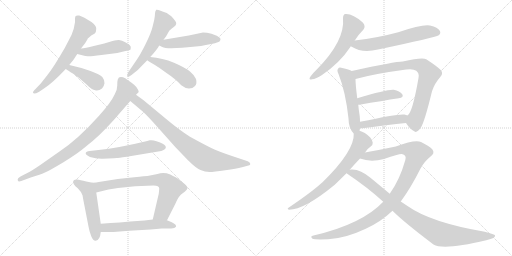
t = 0.00 s
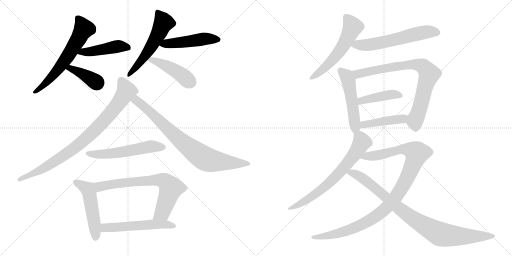
t = 3.16 s
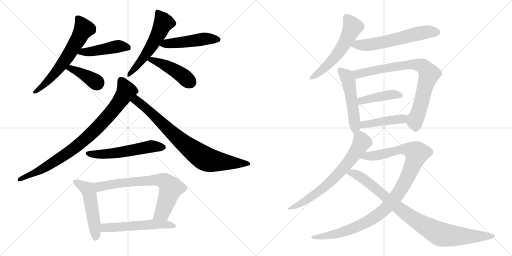
t = 6.33 s
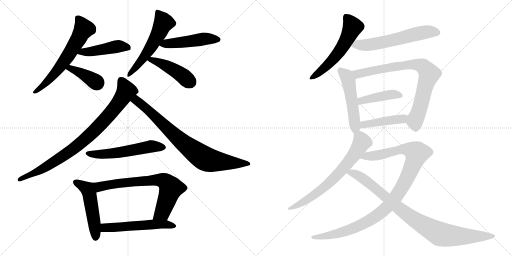
t = 9.49 s
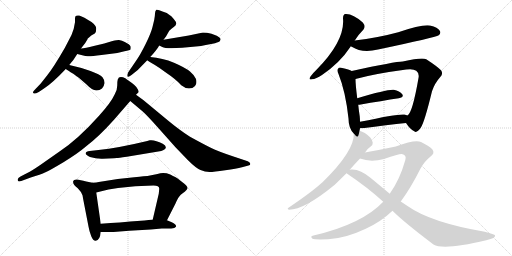
t = 12.65 s
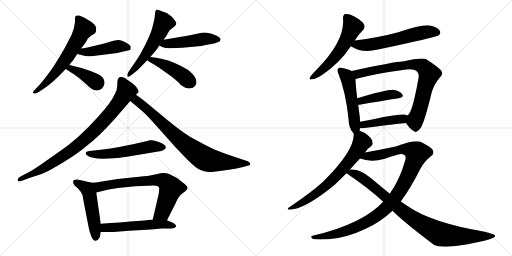
t = 15.81 s

The animated SVG that drew these frames (rendered in a browser with its animation timeline set to each time). Animation: 21 CSS @keyframes rules; one cycle of 15.81 s.

<svg version="1.1" viewBox="0 0 2048 1024" xmlns="http://www.w3.org/2000/svg">
  <g stroke="lightgray" stroke-dasharray="1,1" stroke-width="1" transform="scale(4, 4)">
    <line x1="0" y1="0" x2="256" y2="256"></line>
    <line x1="256" y1="0" x2="0" y2="256"></line>
    <line x1="128" y1="0" x2="128" y2="256"></line>
    <line x1="0" y1="128" x2="256" y2="128"></line>
    <line x1="256" y1="0" x2="512" y2="256"></line>
    <line x1="512" y1="0" x2="256" y2="256"></line>
    <line x1="384" y1="0" x2="384" y2="256"></line>
    <line x1="256" y1="128" x2="512" y2="128"></line>
  </g>
<g transform="scale(1, -1) translate(0, -850)">
   <style type="text/css">
    @keyframes keyframes0 {
      from {
       stroke: black;
       stroke-dashoffset: 629;
       stroke-width: 128;
       }
       67% {
       animation-timing-function: step-end;
       stroke: black;
       stroke-dashoffset: 0;
       stroke-width: 128;
       }
       to {
       stroke: black;
       stroke-width: 1024;
       }
       }
       #make-me-a-hanzi-animation-0 {
         animation: keyframes0 0.761882s both;
         animation-delay: 0.000000s;
         animation-timing-function: linear;
       }
    @keyframes keyframes1 {
      from {
       stroke: black;
       stroke-dashoffset: 457;
       stroke-width: 128;
       }
       60% {
       animation-timing-function: step-end;
       stroke: black;
       stroke-dashoffset: 0;
       stroke-width: 128;
       }
       to {
       stroke: black;
       stroke-width: 1024;
       }
       }
       #make-me-a-hanzi-animation-1 {
         animation: keyframes1 0.621908s both;
         animation-delay: 0.761882s;
         animation-timing-function: linear;
       }
    @keyframes keyframes2 {
      from {
       stroke: black;
       stroke-dashoffset: 393;
       stroke-width: 128;
       }
       56% {
       animation-timing-function: step-end;
       stroke: black;
       stroke-dashoffset: 0;
       stroke-width: 128;
       }
       to {
       stroke: black;
       stroke-width: 1024;
       }
       }
       #make-me-a-hanzi-animation-2 {
         animation: keyframes2 0.569824s both;
         animation-delay: 1.383789s;
         animation-timing-function: linear;
       }
    @keyframes keyframes3 {
      from {
       stroke: black;
       stroke-dashoffset: 560;
       stroke-width: 128;
       }
       65% {
       animation-timing-function: step-end;
       stroke: black;
       stroke-dashoffset: 0;
       stroke-width: 128;
       }
       to {
       stroke: black;
       stroke-width: 1024;
       }
       }
       #make-me-a-hanzi-animation-3 {
         animation: keyframes3 0.705729s both;
         animation-delay: 1.953613s;
         animation-timing-function: linear;
       }
    @keyframes keyframes4 {
      from {
       stroke: black;
       stroke-dashoffset: 485;
       stroke-width: 128;
       }
       61% {
       animation-timing-function: step-end;
       stroke: black;
       stroke-dashoffset: 0;
       stroke-width: 128;
       }
       to {
       stroke: black;
       stroke-width: 1024;
       }
       }
       #make-me-a-hanzi-animation-4 {
         animation: keyframes4 0.644694s both;
         animation-delay: 2.659342s;
         animation-timing-function: linear;
       }
    @keyframes keyframes5 {
      from {
       stroke: black;
       stroke-dashoffset: 449;
       stroke-width: 128;
       }
       59% {
       animation-timing-function: step-end;
       stroke: black;
       stroke-dashoffset: 0;
       stroke-width: 128;
       }
       to {
       stroke: black;
       stroke-width: 1024;
       }
       }
       #make-me-a-hanzi-animation-5 {
         animation: keyframes5 0.615397s both;
         animation-delay: 3.304036s;
         animation-timing-function: linear;
       }
    @keyframes keyframes6 {
      from {
       stroke: black;
       stroke-dashoffset: 867;
       stroke-width: 128;
       }
       74% {
       animation-timing-function: step-end;
       stroke: black;
       stroke-dashoffset: 0;
       stroke-width: 128;
       }
       to {
       stroke: black;
       stroke-width: 1024;
       }
       }
       #make-me-a-hanzi-animation-6 {
         animation: keyframes6 0.955566s both;
         animation-delay: 3.919434s;
         animation-timing-function: linear;
       }
    @keyframes keyframes7 {
      from {
       stroke: black;
       stroke-dashoffset: 807;
       stroke-width: 128;
       }
       72% {
       animation-timing-function: step-end;
       stroke: black;
       stroke-dashoffset: 0;
       stroke-width: 128;
       }
       to {
       stroke: black;
       stroke-width: 1024;
       }
       }
       #make-me-a-hanzi-animation-7 {
         animation: keyframes7 0.906738s both;
         animation-delay: 4.875000s;
         animation-timing-function: linear;
       }
    @keyframes keyframes8 {
      from {
       stroke: black;
       stroke-dashoffset: 562;
       stroke-width: 128;
       }
       65% {
       animation-timing-function: step-end;
       stroke: black;
       stroke-dashoffset: 0;
       stroke-width: 128;
       }
       to {
       stroke: black;
       stroke-width: 1024;
       }
       }
       #make-me-a-hanzi-animation-8 {
         animation: keyframes8 0.707357s both;
         animation-delay: 5.781738s;
         animation-timing-function: linear;
       }
    @keyframes keyframes9 {
      from {
       stroke: black;
       stroke-dashoffset: 507;
       stroke-width: 128;
       }
       62% {
       animation-timing-function: step-end;
       stroke: black;
       stroke-dashoffset: 0;
       stroke-width: 128;
       }
       to {
       stroke: black;
       stroke-width: 1024;
       }
       }
       #make-me-a-hanzi-animation-9 {
         animation: keyframes9 0.662598s both;
         animation-delay: 6.489095s;
         animation-timing-function: linear;
       }
    @keyframes keyframes10 {
      from {
       stroke: black;
       stroke-dashoffset: 721;
       stroke-width: 128;
       }
       70% {
       animation-timing-function: step-end;
       stroke: black;
       stroke-dashoffset: 0;
       stroke-width: 128;
       }
       to {
       stroke: black;
       stroke-width: 1024;
       }
       }
       #make-me-a-hanzi-animation-10 {
         animation: keyframes10 0.836751s both;
         animation-delay: 7.151693s;
         animation-timing-function: linear;
       }
    @keyframes keyframes11 {
      from {
       stroke: black;
       stroke-dashoffset: 548;
       stroke-width: 128;
       }
       64% {
       animation-timing-function: step-end;
       stroke: black;
       stroke-dashoffset: 0;
       stroke-width: 128;
       }
       to {
       stroke: black;
       stroke-width: 1024;
       }
       }
       #make-me-a-hanzi-animation-11 {
         animation: keyframes11 0.695964s both;
         animation-delay: 7.988444s;
         animation-timing-function: linear;
       }
    @keyframes keyframes12 {
      from {
       stroke: black;
       stroke-dashoffset: 561;
       stroke-width: 128;
       }
       65% {
       animation-timing-function: step-end;
       stroke: black;
       stroke-dashoffset: 0;
       stroke-width: 128;
       }
       to {
       stroke: black;
       stroke-width: 1024;
       }
       }
       #make-me-a-hanzi-animation-12 {
         animation: keyframes12 0.706543s both;
         animation-delay: 8.684408s;
         animation-timing-function: linear;
       }
    @keyframes keyframes13 {
      from {
       stroke: black;
       stroke-dashoffset: 602;
       stroke-width: 128;
       }
       66% {
       animation-timing-function: step-end;
       stroke: black;
       stroke-dashoffset: 0;
       stroke-width: 128;
       }
       to {
       stroke: black;
       stroke-width: 1024;
       }
       }
       #make-me-a-hanzi-animation-13 {
         animation: keyframes13 0.739909s both;
         animation-delay: 9.390951s;
         animation-timing-function: linear;
       }
    @keyframes keyframes14 {
      from {
       stroke: black;
       stroke-dashoffset: 511;
       stroke-width: 128;
       }
       62% {
       animation-timing-function: step-end;
       stroke: black;
       stroke-dashoffset: 0;
       stroke-width: 128;
       }
       to {
       stroke: black;
       stroke-width: 1024;
       }
       }
       #make-me-a-hanzi-animation-14 {
         animation: keyframes14 0.665853s both;
         animation-delay: 10.130859s;
         animation-timing-function: linear;
       }
    @keyframes keyframes15 {
      from {
       stroke: black;
       stroke-dashoffset: 795;
       stroke-width: 128;
       }
       72% {
       animation-timing-function: step-end;
       stroke: black;
       stroke-dashoffset: 0;
       stroke-width: 128;
       }
       to {
       stroke: black;
       stroke-width: 1024;
       }
       }
       #make-me-a-hanzi-animation-15 {
         animation: keyframes15 0.896973s both;
         animation-delay: 10.796712s;
         animation-timing-function: linear;
       }
    @keyframes keyframes16 {
      from {
       stroke: black;
       stroke-dashoffset: 425;
       stroke-width: 128;
       }
       58% {
       animation-timing-function: step-end;
       stroke: black;
       stroke-dashoffset: 0;
       stroke-width: 128;
       }
       to {
       stroke: black;
       stroke-width: 1024;
       }
       }
       #make-me-a-hanzi-animation-16 {
         animation: keyframes16 0.595866s both;
         animation-delay: 11.693685s;
         animation-timing-function: linear;
       }
    @keyframes keyframes17 {
      from {
       stroke: black;
       stroke-dashoffset: 438;
       stroke-width: 128;
       }
       59% {
       animation-timing-function: step-end;
       stroke: black;
       stroke-dashoffset: 0;
       stroke-width: 128;
       }
       to {
       stroke: black;
       stroke-width: 1024;
       }
       }
       #make-me-a-hanzi-animation-17 {
         animation: keyframes17 0.606445s both;
         animation-delay: 12.289551s;
         animation-timing-function: linear;
       }
    @keyframes keyframes18 {
      from {
       stroke: black;
       stroke-dashoffset: 692;
       stroke-width: 128;
       }
       69% {
       animation-timing-function: step-end;
       stroke: black;
       stroke-dashoffset: 0;
       stroke-width: 128;
       }
       to {
       stroke: black;
       stroke-width: 1024;
       }
       }
       #make-me-a-hanzi-animation-18 {
         animation: keyframes18 0.813151s both;
         animation-delay: 12.895996s;
         animation-timing-function: linear;
       }
    @keyframes keyframes19 {
      from {
       stroke: black;
       stroke-dashoffset: 1054;
       stroke-width: 128;
       }
       77% {
       animation-timing-function: step-end;
       stroke: black;
       stroke-dashoffset: 0;
       stroke-width: 128;
       }
       to {
       stroke: black;
       stroke-width: 1024;
       }
       }
       #make-me-a-hanzi-animation-19 {
         animation: keyframes19 1.107747s both;
         animation-delay: 13.709147s;
         animation-timing-function: linear;
       }
    @keyframes keyframes20 {
      from {
       stroke: black;
       stroke-dashoffset: 915;
       stroke-width: 128;
       }
       75% {
       animation-timing-function: step-end;
       stroke: black;
       stroke-dashoffset: 0;
       stroke-width: 128;
       }
       to {
       stroke: black;
       stroke-width: 1024;
       }
       }
       #make-me-a-hanzi-animation-20 {
         animation: keyframes20 0.994629s both;
         animation-delay: 14.816895s;
         animation-timing-function: linear;
       }
</style>
<path d="M 277 590 Q 291 607 294 611 L 309 634 L 324 656 L 341 678 Q 344 683 347 688 Q 350 693 351 696 Q 354 699 365 708 L 379 716 Q 385 722 385 735 Q 385 748 366 762 Q 334 783 317 788 Q 304 789 303 786 Q 300 784 300 775 L 300 761 Q 297 736 286 710 L 259 658 Q 214 580 189 549 L 163 516 L 142 494 Q 130 482 132 480 Q 134 471 155 482 L 176 496 Q 208 516 263 574 L 277 590 Z" fill="lightgray"></path> 
<path d="M 309 634 L 333 628 Q 341 625 351 625 Q 361 624 406 630 L 469 638 L 498 645 Q 520 649 522 652 Q 523 655 523 663 Q 521 668 515 673 Q 497 684 488 687 Q 478 689 476 690 Q 473 691 450 686 L 417 676 L 375 666 Q 341 658 324 656 C 294 652 280 641 309 634 Z" fill="lightgray"></path> 
<path d="M 263 574 Q 270 569 293 555 Q 316 540 343 515 Q 369 489 381 489 Q 395 486 408 496 Q 416 504 418 517 Q 419 529 410 541 Q 400 552 362 566 Q 324 580 277 590 C 248 596 238 591 263 574 Z" fill="lightgray"></path> 
<path d="M 654 691 L 664 704 L 677 727 Q 686 736 695 742 Q 704 748 705 755 Q 706 762 695 774.5 Q 684 787 678 790 L 667 798 L 650 804 Q 632 813 625 811 Q 620 804 620 796.5 Q 620 789 617 771 L 610 742 Q 604 717 582 673 Q 560 629 547 611 L 513 561 Q 507 550 510 544.5 Q 513 539 526 550 L 551 570 L 589 609 L 601 622 Q 627 650 637 668 L 654 691 Z" fill="lightgray"></path> 
<path d="M 755 708 L 654 691 C 624 686 610 681 637 668 L 649 662 Q 663 654 729 659 L 783 664 Q 805 666 823 670 L 850 675 Q 872 680 878 684 Q 883 690 882 695 Q 881 700 867 707 L 846 715 Q 827 720 812 720 L 755 708 Z" fill="lightgray"></path> 
<path d="M 589 609 Q 595 605 618 591 Q 641 577 659 563 Q 705 532 725 509 Q 741 496 756 496 Q 771 496 780 506 Q 789 515 784 534 Q 778 549 760 564 Q 742 579 696 599 Q 650 618 601 622 C 571 625 564 625 589 609 Z" fill="lightgray"></path> 
<path d="M 544 471 L 553 480 Q 557 481 551 493 Q 547 506 512 529 Q 505 534 503 536 Q 476 549 471 532 Q 469 526 469 508 Q 469 490 459 473 Q 444 440 397 388 Q 311 292 238 244 L 161 190 Q 121 163 113 160 L 82 144 Q 69 137 71 129 Q 73 121 85 126 L 123 140 Q 163 152 182 161 Q 201 170 255.5 202.5 Q 310 235 346 266 Q 396 304 456 371 L 521 446 L 544 471 Z" fill="lightgray"></path> 
<path d="M 521 446 L 571 404 Q 590 387 636 335 L 701 262 L 751 210 Q 784 177 802 170 Q 820 162 838 162 Q 855 162 901 169 Q 946 176 968 181 L 994 188 Q 1002 189 1001 195 Q 1001 201 991 205 L 931 225 Q 871 245 841 260 Q 811 275 760 303 Q 719 329 672 368 L 573 450 L 544 471 C 520 489 498 465 521 446 Z" fill="lightgray"></path> 
<path d="M 456 217 L 467 218 Q 472 218 507 223 L 645 246 Q 661 251 663 259 Q 665 267 651 275 Q 619 292 599 289 L 589 286 Q 473 258 394 250 L 359 246 Q 344 245 343 238 Q 340 232 360 222 Q 385 214 411 215 L 456 217 Z" fill="lightgray"></path> 
<path d="M 370 119 L 345 124 Q 320 130 308 132 Q 295 133 293 126 Q 289 114 311 97 Q 326 82 330 69 L 333 52 L 354 -56 Q 357 -75 365 -95 Q 373 -114 383 -113 Q 400 -111 403 -78 L 403 -45 L 385 80 C 381 110 380 117 370 119 Z" fill="lightgray"></path> 
<path d="M 668 -31 L 702 36 Q 713 62 723 71 Q 733 79 739 83 Q 749 93 750 97 Q 751 101 744 109 Q 737 117 727 123 L 712 135 Q 705 140 681 152 Q 655 162 630 154 L 590 146 Q 584 146 537 141 L 471 134 L 395 122 Q 387 120 370 119 C 340 116 356 73 385 80 L 434 92 L 472 98 Q 539 108 614 108 Q 637 108 637 95 L 635 75 L 611 -28 C 604 -57 654 -58 668 -31 Z" fill="lightgray"></path> 
<path d="M 403 -78 L 454 -78 L 517 -73 L 603 -68 L 647 -64 L 685 -64 Q 700 -64 704 -57 Q 707 -48 687 -39 L 668 -31 L 611 -28 L 578 -32 L 521 -36 L 479 -40 Q 444 -42 403 -45 C 373 -47 373 -78 403 -78 Z" fill="lightgray"></path> 
<path d="M 1419 688 Q 1435 713 1454 732 Q 1464 745 1451 760 Q 1411 796 1382 794 Q 1372 793 1372 777 Q 1381 687 1266 571 Q 1250 556 1242 544 Q 1232 529 1248 533 Q 1264 534 1288 550 Q 1360 599 1402 663 Q 1402 664 1403 665 L 1419 688 Z" fill="lightgray"></path> 
<path d="M 1403 665 Q 1404 665 1407 663 Q 1449 636 1512 652 Q 1741 700 1755 709 Q 1765 718 1759 727 Q 1752 740 1720 748 Q 1690 754 1593 721 Q 1512 699 1419 688 C 1389 684 1377 680 1403 665 Z" fill="lightgray"></path> 
<path d="M 1438 327 Q 1439 331 1440 337 L 1440 363 Q 1440 373 1439 384 Q 1435 409 1433 431 L 1429 457 Q 1422 512 1422 534 C 1421 559 1421 559 1407 566 Q 1397 572 1369 578 Q 1356 582 1353 576 Q 1346 570 1354 554 Q 1382 485 1394 376 Q 1394 337 1415 316 C 1432 297 1432 298 1438 327 Z" fill="lightgray"></path> 
<path d="M 1624 358 Q 1640 333 1657 325 Q 1667 316 1683 339 Q 1698 361 1728 485 Q 1738 516 1761 542 Q 1774 555 1764 569 Q 1748 585 1705 613 Q 1689 622 1611 604 Q 1581 604 1407 566 C 1378 560 1393 526 1422 534 Q 1497 555 1625 572 Q 1653 576 1665 567 Q 1678 557 1674 538 Q 1650 399 1630 388 C 1616 369 1616 369 1624 358 Z" fill="lightgray"></path> 
<path d="M 1433 431 L 1438 431 Q 1529 447 1595 457 Q 1617 461 1609 473 Q 1599 486 1575 491 Q 1551 494 1429 457 C 1400 448 1403 430 1433 431 Z" fill="lightgray"></path> 
<path d="M 1440 337 L 1450 337 Q 1550 350 1624 358 C 1654 361 1658 376 1630 388 Q 1624 391 1618 392 Q 1596 396 1440 363 C 1411 357 1410 337 1440 337 Z" fill="lightgray"></path> 
<path d="M 1460 240 Q 1469 255 1484 265 Q 1491 269 1491 279 Q 1491 288 1481 300 Q 1459 322 1438 327 C 1416 335 1416 335 1415 316 Q 1419 247 1289 120 Q 1286 119 1284 116 Q 1247 82 1154 19 Q 1147 15 1156 11 Q 1217 11 1339 111 L 1386 157 L 1399 171 Q 1417 192 1440 216 L 1460 240 Z" fill="lightgray"></path> 
<path d="M 1603 44 Q 1643 98 1681 174 Q 1697 204 1720 222 Q 1742 237 1729 253 Q 1716 266 1684 282 Q 1659 292 1583 264 Q 1496 246 1460 240 C 1430 235 1411 224 1440 216 Q 1482 200 1536 214 Q 1597 235 1607 234 Q 1628 231 1621 209 Q 1599 131 1559 75 L 1533 43 Q 1448 -47 1254 -92 Q 1238 -95 1250 -105 Q 1257 -109 1313 -107 Q 1383 -103 1463 -65 Q 1524 -37 1570 7 L 1603 44 Z" fill="lightgray"></path> 
<path d="M 1570 7 Q 1616 -39 1734 -128 Q 1774 -152 1945 -111 Q 1985 -102 1980 -91 Q 1979 -87 1939 -77 Q 1723 -40 1630 26 L 1603 44 L 1559 75 L 1483 138 Q 1440 175 1404 172 Q 1401 172 1399 171 C 1369 170 1367 170 1386 157 Q 1471 100 1533 43 L 1570 7 Z" fill="lightgray"></path> 
      <clipPath id="make-me-a-hanzi-clip-0">
      <path d="M 277 590 Q 291 607 294 611 L 309 634 L 324 656 L 341 678 Q 344 683 347 688 Q 350 693 351 696 Q 354 699 365 708 L 379 716 Q 385 722 385 735 Q 385 748 366 762 Q 334 783 317 788 Q 304 789 303 786 Q 300 784 300 775 L 300 761 Q 297 736 286 710 L 259 658 Q 214 580 189 549 L 163 516 L 142 494 Q 130 482 132 480 Q 134 471 155 482 L 176 496 Q 208 516 263 574 L 277 590 Z" fill="lightgray"></path>
      </clipPath>
      <path clip-path="url(#make-me-a-hanzi-clip-0)" d="M 311 778 L 334 733 L 317 699 L 229 568 L 174 509 L 137 481 " fill="none" id="make-me-a-hanzi-animation-0" stroke-dasharray="501 1002" stroke-linecap="round"></path>

      <clipPath id="make-me-a-hanzi-clip-1">
      <path d="M 309 634 L 333 628 Q 341 625 351 625 Q 361 624 406 630 L 469 638 L 498 645 Q 520 649 522 652 Q 523 655 523 663 Q 521 668 515 673 Q 497 684 488 687 Q 478 689 476 690 Q 473 691 450 686 L 417 676 L 375 666 Q 341 658 324 656 C 294 652 280 641 309 634 Z" fill="lightgray"></path>
      </clipPath>
      <path clip-path="url(#make-me-a-hanzi-clip-1)" d="M 316 637 L 464 664 L 514 659 " fill="none" id="make-me-a-hanzi-animation-1" stroke-dasharray="329 658" stroke-linecap="round"></path>

      <clipPath id="make-me-a-hanzi-clip-2">
      <path d="M 263 574 Q 270 569 293 555 Q 316 540 343 515 Q 369 489 381 489 Q 395 486 408 496 Q 416 504 418 517 Q 419 529 410 541 Q 400 552 362 566 Q 324 580 277 590 C 248 596 238 591 263 574 Z" fill="lightgray"></path>
      </clipPath>
      <path clip-path="url(#make-me-a-hanzi-clip-2)" d="M 269 576 L 283 577 L 323 558 L 390 516 " fill="none" id="make-me-a-hanzi-animation-2" stroke-dasharray="265 530" stroke-linecap="round"></path>

      <clipPath id="make-me-a-hanzi-clip-3">
      <path d="M 654 691 L 664 704 L 677 727 Q 686 736 695 742 Q 704 748 705 755 Q 706 762 695 774.5 Q 684 787 678 790 L 667 798 L 650 804 Q 632 813 625 811 Q 620 804 620 796.5 Q 620 789 617 771 L 610 742 Q 604 717 582 673 Q 560 629 547 611 L 513 561 Q 507 550 510 544.5 Q 513 539 526 550 L 551 570 L 589 609 L 601 622 Q 627 650 637 668 L 654 691 Z" fill="lightgray"></path>
      </clipPath>
      <path clip-path="url(#make-me-a-hanzi-clip-3)" d="M 629 801 L 654 759 L 637 720 L 592 643 L 514 548 " fill="none" id="make-me-a-hanzi-animation-3" stroke-dasharray="432 864" stroke-linecap="round"></path>

      <clipPath id="make-me-a-hanzi-clip-4">
      <path d="M 755 708 L 654 691 C 624 686 610 681 637 668 L 649 662 Q 663 654 729 659 L 783 664 Q 805 666 823 670 L 850 675 Q 872 680 878 684 Q 883 690 882 695 Q 881 700 867 707 L 846 715 Q 827 720 812 720 L 755 708 Z" fill="lightgray"></path>
      </clipPath>
      <path clip-path="url(#make-me-a-hanzi-clip-4)" d="M 646 670 L 816 695 L 873 692 " fill="none" id="make-me-a-hanzi-animation-4" stroke-dasharray="357 714" stroke-linecap="round"></path>

      <clipPath id="make-me-a-hanzi-clip-5">
      <path d="M 589 609 Q 595 605 618 591 Q 641 577 659 563 Q 705 532 725 509 Q 741 496 756 496 Q 771 496 780 506 Q 789 515 784 534 Q 778 549 760 564 Q 742 579 696 599 Q 650 618 601 622 C 571 625 564 625 589 609 Z" fill="lightgray"></path>
      </clipPath>
      <path clip-path="url(#make-me-a-hanzi-clip-5)" d="M 594 610 L 607 611 L 669 585 L 730 548 L 762 521 " fill="none" id="make-me-a-hanzi-animation-5" stroke-dasharray="321 642" stroke-linecap="round"></path>

      <clipPath id="make-me-a-hanzi-clip-6">
      <path d="M 544 471 L 553 480 Q 557 481 551 493 Q 547 506 512 529 Q 505 534 503 536 Q 476 549 471 532 Q 469 526 469 508 Q 469 490 459 473 Q 444 440 397 388 Q 311 292 238 244 L 161 190 Q 121 163 113 160 L 82 144 Q 69 137 71 129 Q 73 121 85 126 L 123 140 Q 163 152 182 161 Q 201 170 255.5 202.5 Q 310 235 346 266 Q 396 304 456 371 L 521 446 L 544 471 Z" fill="lightgray"></path>
      </clipPath>
      <path clip-path="url(#make-me-a-hanzi-clip-6)" d="M 484 529 L 501 497 L 504 484 L 499 474 L 440 394 L 365 315 L 252 225 L 170 174 L 79 131 " fill="none" id="make-me-a-hanzi-animation-6" stroke-dasharray="739 1478" stroke-linecap="round"></path>

      <clipPath id="make-me-a-hanzi-clip-7">
      <path d="M 521 446 L 571 404 Q 590 387 636 335 L 701 262 L 751 210 Q 784 177 802 170 Q 820 162 838 162 Q 855 162 901 169 Q 946 176 968 181 L 994 188 Q 1002 189 1001 195 Q 1001 201 991 205 L 931 225 Q 871 245 841 260 Q 811 275 760 303 Q 719 329 672 368 L 573 450 L 544 471 C 520 489 498 465 521 446 Z" fill="lightgray"></path>
      </clipPath>
      <path clip-path="url(#make-me-a-hanzi-clip-7)" d="M 529 446 L 544 448 L 558 439 L 731 280 L 817 217 L 885 202 L 993 197 " fill="none" id="make-me-a-hanzi-animation-7" stroke-dasharray="679 1358" stroke-linecap="round"></path>

      <clipPath id="make-me-a-hanzi-clip-8">
      <path d="M 456 217 L 467 218 Q 472 218 507 223 L 645 246 Q 661 251 663 259 Q 665 267 651 275 Q 619 292 599 289 L 589 286 Q 473 258 394 250 L 359 246 Q 344 245 343 238 Q 340 232 360 222 Q 385 214 411 215 L 456 217 Z" fill="lightgray"></path>
      </clipPath>
      <path clip-path="url(#make-me-a-hanzi-clip-8)" d="M 350 237 L 382 232 L 448 236 L 601 264 L 653 261 " fill="none" id="make-me-a-hanzi-animation-8" stroke-dasharray="434 868" stroke-linecap="round"></path>

      <clipPath id="make-me-a-hanzi-clip-9">
      <path d="M 370 119 L 345 124 Q 320 130 308 132 Q 295 133 293 126 Q 289 114 311 97 Q 326 82 330 69 L 333 52 L 354 -56 Q 357 -75 365 -95 Q 373 -114 383 -113 Q 400 -111 403 -78 L 403 -45 L 385 80 C 381 110 380 117 370 119 Z" fill="lightgray"></path>
      </clipPath>
      <path clip-path="url(#make-me-a-hanzi-clip-9)" d="M 303 122 L 346 97 L 357 77 L 383 -100 " fill="none" id="make-me-a-hanzi-animation-9" stroke-dasharray="379 758" stroke-linecap="round"></path>

      <clipPath id="make-me-a-hanzi-clip-10">
      <path d="M 668 -31 L 702 36 Q 713 62 723 71 Q 733 79 739 83 Q 749 93 750 97 Q 751 101 744 109 Q 737 117 727 123 L 712 135 Q 705 140 681 152 Q 655 162 630 154 L 590 146 Q 584 146 537 141 L 471 134 L 395 122 Q 387 120 370 119 C 340 116 356 73 385 80 L 434 92 L 472 98 Q 539 108 614 108 Q 637 108 637 95 L 635 75 L 611 -28 C 604 -57 654 -58 668 -31 Z" fill="lightgray"></path>
      </clipPath>
      <path clip-path="url(#make-me-a-hanzi-clip-10)" d="M 378 115 L 399 103 L 549 126 L 642 130 L 658 125 L 684 97 L 648 0 L 618 -22 " fill="none" id="make-me-a-hanzi-animation-10" stroke-dasharray="593 1186" stroke-linecap="round"></path>

      <clipPath id="make-me-a-hanzi-clip-11">
      <path d="M 403 -78 L 454 -78 L 517 -73 L 603 -68 L 647 -64 L 685 -64 Q 700 -64 704 -57 Q 707 -48 687 -39 L 668 -31 L 611 -28 L 578 -32 L 521 -36 L 479 -40 Q 444 -42 403 -45 C 373 -47 373 -78 403 -78 Z" fill="lightgray"></path>
      </clipPath>
      <path clip-path="url(#make-me-a-hanzi-clip-11)" d="M 409 -72 L 428 -60 L 617 -47 L 697 -54 " fill="none" id="make-me-a-hanzi-animation-11" stroke-dasharray="420 840" stroke-linecap="round"></path>

      <clipPath id="make-me-a-hanzi-clip-12">
      <path d="M 1419 688 Q 1435 713 1454 732 Q 1464 745 1451 760 Q 1411 796 1382 794 Q 1372 793 1372 777 Q 1381 687 1266 571 Q 1250 556 1242 544 Q 1232 529 1248 533 Q 1264 534 1288 550 Q 1360 599 1402 663 Q 1402 664 1403 665 L 1419 688 Z" fill="lightgray"></path>
      </clipPath>
      <path clip-path="url(#make-me-a-hanzi-clip-12)" d="M 1385 781 L 1410 741 L 1370 661 L 1308 587 L 1252 542 " fill="none" id="make-me-a-hanzi-animation-12" stroke-dasharray="433 866" stroke-linecap="round"></path>

      <clipPath id="make-me-a-hanzi-clip-13">
      <path d="M 1403 665 Q 1404 665 1407 663 Q 1449 636 1512 652 Q 1741 700 1755 709 Q 1765 718 1759 727 Q 1752 740 1720 748 Q 1690 754 1593 721 Q 1512 699 1419 688 C 1389 684 1377 680 1403 665 Z" fill="lightgray"></path>
      </clipPath>
      <path clip-path="url(#make-me-a-hanzi-clip-13)" d="M 1408 670 L 1483 671 L 1708 723 L 1748 720 " fill="none" id="make-me-a-hanzi-animation-13" stroke-dasharray="474 948" stroke-linecap="round"></path>

      <clipPath id="make-me-a-hanzi-clip-14">
      <path d="M 1438 327 Q 1439 331 1440 337 L 1440 363 Q 1440 373 1439 384 Q 1435 409 1433 431 L 1429 457 Q 1422 512 1422 534 C 1421 559 1421 559 1407 566 Q 1397 572 1369 578 Q 1356 582 1353 576 Q 1346 570 1354 554 Q 1382 485 1394 376 Q 1394 337 1415 316 C 1432 297 1432 298 1438 327 Z" fill="lightgray"></path>
      </clipPath>
      <path clip-path="url(#make-me-a-hanzi-clip-14)" d="M 1362 568 L 1386 545 L 1394 528 L 1417 377 L 1417 327 " fill="none" id="make-me-a-hanzi-animation-14" stroke-dasharray="383 766" stroke-linecap="round"></path>

      <clipPath id="make-me-a-hanzi-clip-15">
      <path d="M 1624 358 Q 1640 333 1657 325 Q 1667 316 1683 339 Q 1698 361 1728 485 Q 1738 516 1761 542 Q 1774 555 1764 569 Q 1748 585 1705 613 Q 1689 622 1611 604 Q 1581 604 1407 566 C 1378 560 1393 526 1422 534 Q 1497 555 1625 572 Q 1653 576 1665 567 Q 1678 557 1674 538 Q 1650 399 1630 388 C 1616 369 1616 369 1624 358 Z" fill="lightgray"></path>
      </clipPath>
      <path clip-path="url(#make-me-a-hanzi-clip-15)" d="M 1421 566 L 1436 554 L 1626 592 L 1670 591 L 1692 584 L 1716 554 L 1680 419 L 1659 366 L 1664 343 " fill="none" id="make-me-a-hanzi-animation-15" stroke-dasharray="667 1334" stroke-linecap="round"></path>

      <clipPath id="make-me-a-hanzi-clip-16">
      <path d="M 1433 431 L 1438 431 Q 1529 447 1595 457 Q 1617 461 1609 473 Q 1599 486 1575 491 Q 1551 494 1429 457 C 1400 448 1403 430 1433 431 Z" fill="lightgray"></path>
      </clipPath>
      <path clip-path="url(#make-me-a-hanzi-clip-16)" d="M 1436 438 L 1467 454 L 1537 468 L 1578 473 L 1599 467 " fill="none" id="make-me-a-hanzi-animation-16" stroke-dasharray="297 594" stroke-linecap="round"></path>

      <clipPath id="make-me-a-hanzi-clip-17">
      <path d="M 1440 337 L 1450 337 Q 1550 350 1624 358 C 1654 361 1658 376 1630 388 Q 1624 391 1618 392 Q 1596 396 1440 363 C 1411 357 1410 337 1440 337 Z" fill="lightgray"></path>
      </clipPath>
      <path clip-path="url(#make-me-a-hanzi-clip-17)" d="M 1445 344 L 1479 358 L 1609 374 L 1621 382 " fill="none" id="make-me-a-hanzi-animation-17" stroke-dasharray="310 620" stroke-linecap="round"></path>

      <clipPath id="make-me-a-hanzi-clip-18">
      <path d="M 1460 240 Q 1469 255 1484 265 Q 1491 269 1491 279 Q 1491 288 1481 300 Q 1459 322 1438 327 C 1416 335 1416 335 1415 316 Q 1419 247 1289 120 Q 1286 119 1284 116 Q 1247 82 1154 19 Q 1147 15 1156 11 Q 1217 11 1339 111 L 1386 157 L 1399 171 Q 1417 192 1440 216 L 1460 240 Z" fill="lightgray"></path>
      </clipPath>
      <path clip-path="url(#make-me-a-hanzi-clip-18)" d="M 1424 311 L 1441 297 L 1446 278 L 1415 228 L 1366 168 L 1319 119 L 1272 81 L 1208 38 L 1160 16 " fill="none" id="make-me-a-hanzi-animation-18" stroke-dasharray="564 1128" stroke-linecap="round"></path>

      <clipPath id="make-me-a-hanzi-clip-19">
      <path d="M 1603 44 Q 1643 98 1681 174 Q 1697 204 1720 222 Q 1742 237 1729 253 Q 1716 266 1684 282 Q 1659 292 1583 264 Q 1496 246 1460 240 C 1430 235 1411 224 1440 216 Q 1482 200 1536 214 Q 1597 235 1607 234 Q 1628 231 1621 209 Q 1599 131 1559 75 L 1533 43 Q 1448 -47 1254 -92 Q 1238 -95 1250 -105 Q 1257 -109 1313 -107 Q 1383 -103 1463 -65 Q 1524 -37 1570 7 L 1603 44 Z" fill="lightgray"></path>
      </clipPath>
      <path clip-path="url(#make-me-a-hanzi-clip-19)" d="M 1448 220 L 1524 231 L 1599 253 L 1637 251 L 1667 237 L 1642 166 L 1608 99 L 1571 47 L 1526 2 L 1460 -42 L 1402 -68 L 1300 -97 L 1255 -99 " fill="none" id="make-me-a-hanzi-animation-19" stroke-dasharray="926 1852" stroke-linecap="round"></path>

      <clipPath id="make-me-a-hanzi-clip-20">
      <path d="M 1570 7 Q 1616 -39 1734 -128 Q 1774 -152 1945 -111 Q 1985 -102 1980 -91 Q 1979 -87 1939 -77 Q 1723 -40 1630 26 L 1603 44 L 1559 75 L 1483 138 Q 1440 175 1404 172 Q 1401 172 1399 171 C 1369 170 1367 170 1386 157 Q 1471 100 1533 43 L 1570 7 Z" fill="lightgray"></path>
      </clipPath>
      <path clip-path="url(#make-me-a-hanzi-clip-20)" d="M 1395 155 L 1410 158 L 1440 145 L 1639 -15 L 1755 -84 L 1844 -95 L 1975 -94 " fill="none" id="make-me-a-hanzi-animation-20" stroke-dasharray="787 1574" stroke-linecap="round"></path>

</g>
</svg>
